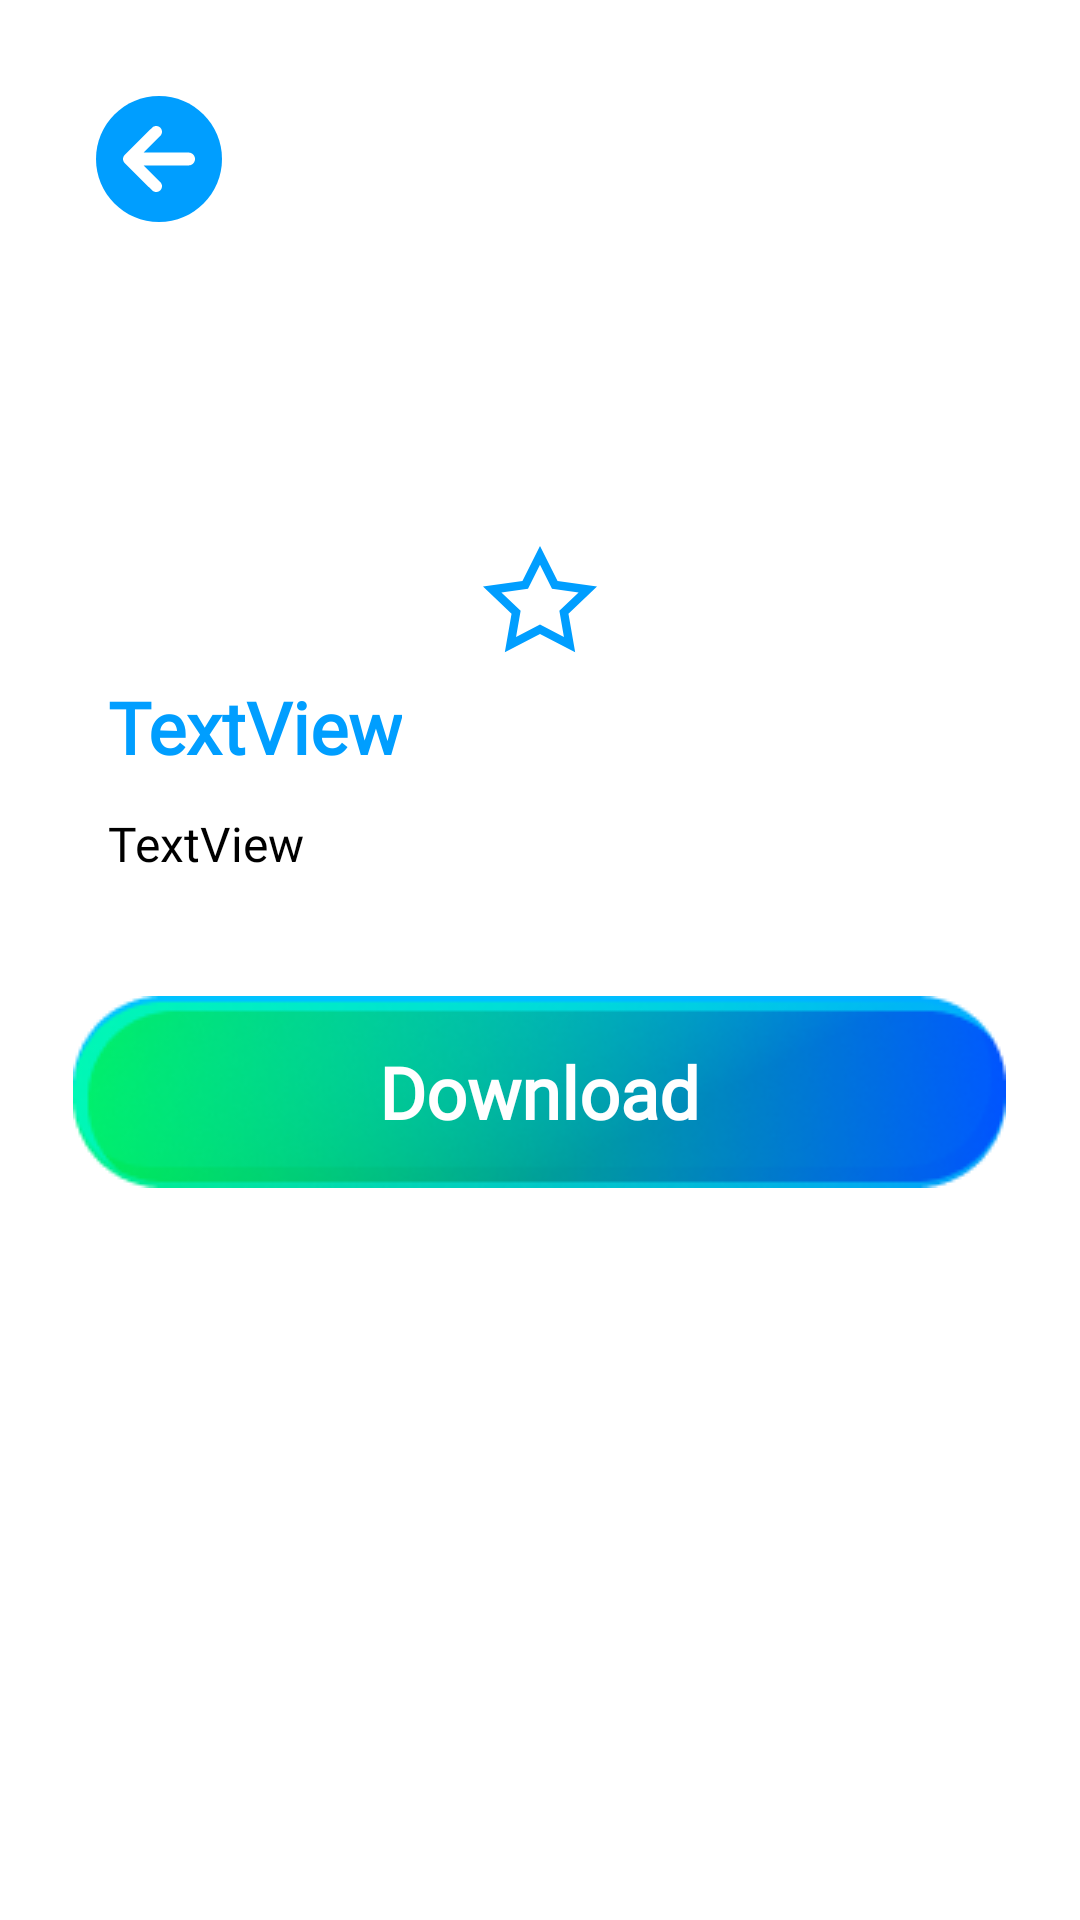

This screen was rendered from an Android layout file. Write that file and the resources it references.
<!-- AndroidManifest.xml: application theme Theme.Mods -->
<!-- res/layout/fragment_detail_mods32fig.xml -->
<?xml version="1.0" encoding="utf-8"?>
<LinearLayout xmlns:android="http://schemas.android.com/apk/res/android"
    xmlns:app="http://schemas.android.com/apk/res-auto"
    xmlns:tools="http://schemas.android.com/tools"
    android:id="@+id/e_mods32fig"
    android:layout_width="match_parent"
    android:layout_height="match_parent"
    android:orientation="vertical"
    android:paddingLeft="16dp"
    android:paddingTop="16dp"
    android:paddingRight="16dp">

    <ScrollView
        android:id="@+id/r_mods32fig"
        android:layout_width="match_parent"
        android:layout_height="match_parent"
        android:layout_weight="1"
        android:background="#FFF"
        tools:context=".activities.DetailActivity">

        <RelativeLayout
            android:id="@+id/t_mods32fig"
            android:layout_width="match_parent"
            android:layout_height="match_parent"
            android:layout_marginBottom="24sp">

            <LinearLayout
                android:id="@+id/y_mods32fig"
                android:layout_width="wrap_content"
                android:layout_height="wrap_content"
                android:layout_alignParentStart="true"
                android:layout_alignParentTop="true"
                android:layout_alignParentEnd="true"
                android:layout_marginStart="0dp"
                android:layout_marginTop="0dp"
                android:layout_marginEnd="0dp"
                android:orientation="vertical">

                <LinearLayout
                    android:layout_width="match_parent"
                    android:layout_height="match_parent"
                    android:orientation="vertical">

                    <androidx.viewpager.widget.ViewPager
                        android:id="@+id/pager_mods32fig"
                        android:layout_width="match_parent"
                        android:layout_height="180dp"
                        android:layout_gravity="center">

                    </androidx.viewpager.widget.ViewPager>

                    <TextView
                        android:id="@+id/txtDetailTitle_mods32fig"
                        android:layout_width="wrap_content"
                        android:layout_height="wrap_content"
                        android:layout_marginStart="20dp"
                        android:layout_marginTop="30dp"
                        android:fontFamily="@font/montserrat_bold"
                        android:text="TextView"
                        android:textAllCaps="false"
                        android:textColor="#009EFF"
                        android:textSize="24sp"
                        android:textStyle="bold" />

                    <TextView
                        android:id="@+id/txtDetailDesc_mods32fig"
                        android:layout_width="wrap_content"
                        android:layout_height="wrap_content"
                        android:layout_marginStart="20dp"
                        android:layout_marginTop="12dp"
                        android:layout_marginEnd="16dp"
                        android:layout_marginBottom="20dp"
                        android:fontFamily="@font/roboto_mods32fig"
                        android:text="TextView"
                        android:textColor="#000"
                        android:textSize="16sp" />

                </LinearLayout>

                <androidx.appcompat.widget.AppCompatButton
                    android:id="@+id/btnDownload_mods32fig"
                    android:layout_width="wrap_content"
                    android:layout_height="wrap_content"
                    android:layout_gravity="center_horizontal"
                    android:layout_marginTop="20dp"
                    android:layout_marginBottom="20dp"
                    android:background="@drawable/background_button_mods32fig"
                    android:fontFamily="@font/montserrat_bold"
                    android:text="@string/download_mods32fig"
                    android:textAllCaps="false"
                    android:textColor="#FFF"
                    android:textSize="24sp"
                    android:textStyle="bold" />

            </LinearLayout>

            <ImageButton
                android:id="@+id/imgBtnAdd_mods32fig"
                android:layout_width="wrap_content"
                android:layout_height="wrap_content"
                android:layout_alignParentTop="true"
                android:layout_alignParentEnd="false"
                android:layout_centerHorizontal="true"
                android:layout_marginTop="160dp"
                android:background="@android:color/transparent"
                app:srcCompat="@drawable/ic_add_mods32fig" />

            <ImageButton
                android:id="@+id/imgBack_mods32fig"
                android:layout_width="wrap_content"
                android:layout_height="wrap_content"
                android:layout_alignParentStart="true"
                android:layout_alignParentTop="true"
                android:layout_marginLeft="16dp"
                android:layout_marginTop="16dp"
                android:background="@android:color/transparent"
                android:src="@drawable/ic_back_mods32fig" />

        </RelativeLayout>

    </ScrollView>

</LinearLayout>
<!-- resources referenced by this layout -->
<resources>
  <!-- drawable background_button_mods32fig: png bitmap (drawable, 16287 bytes) -->
  <!-- drawable ic_add_mods32fig (drawable) -->
  <vector xmlns:android="http://schemas.android.com/apk/res/android"
      android:width="48dp"
      android:height="48dp"
      android:viewportWidth="48"
      android:viewportHeight="48">
    <path
        android:pathData="M48,24C48,37.255 37.255,48 24,48C10.745,48 0,37.255 0,24C0,10.745 10.745,0 24,0C37.255,0 48,10.745 48,24Z"
        android:fillColor="#ffffff"/>
    <path
        android:pathData="M35.7231,41.4042L24,35.3632L12.2769,41.4042L14.5166,28.604L4.9973,19.5088L18.1494,17.6356L24,6.0161L29.8506,17.6356L43.0027,19.5088L33.4834,28.604L35.7231,41.4042ZM24,32.1995L31.9764,36.3098L30.4541,27.6086L36.8719,21.4764L27.9994,20.213L24,12.2699L20.0006,20.213L11.1277,21.4764L17.5459,27.6086L16.0232,36.3098L24,32.1995Z"
        android:fillColor="#009EFF"/>
  </vector>
  <!-- drawable ic_back_mods32fig (drawable) -->
  <vector xmlns:android="http://schemas.android.com/apk/res/android"
      android:width="42dp"
      android:height="42dp"
      android:viewportWidth="42"
      android:viewportHeight="42">
    <path
        android:pathData="M42,21C42,32.5981 32.5981,42 21,42C9.4019,42 0,32.5981 0,21C0,9.4019 9.4019,0 21,0C32.5981,0 42,9.4019 42,21Z"
        android:fillColor="#009EFF"/>
    <path
        android:pathData="M9.5996,19.6067L18.6912,10.5639C19.4471,9.812 20.6727,9.812 21.4285,10.5639C22.1844,11.3157 22.1844,12.5346 21.4285,13.2865L15.8297,18.8552H30.8433C32.0344,18.8552 33,19.8156 33,21.0003C33,22.185 32.0344,23.1454 30.8433,23.1454L15.8306,23.1454L21.4288,28.7135C22.1847,29.4654 22.1847,30.6843 21.4288,31.4361C20.673,32.188 19.4474,32.188 18.6915,31.4361L9.6108,22.4042C9.596,22.3903 9.5814,22.3762 9.5669,22.3618C9.0486,21.8463 8.8857,21.1111 9.0782,20.4575C9.1664,20.1575 9.3294,19.8747 9.5672,19.6382C9.5779,19.6275 9.5887,19.6171 9.5996,19.6067Z"
        android:fillColor="#ffffff"/>
  </vector>
  <string name="download_mods32fig">Download</string>
  <style name="Theme.Mods" parent="Theme.MaterialComponents.DayNight.NoActionBar">
          <item name="android:statusBarColor" tools:targetApi="l">?attr/colorPrimaryVariant</item>
          
      </style>
</resources>
